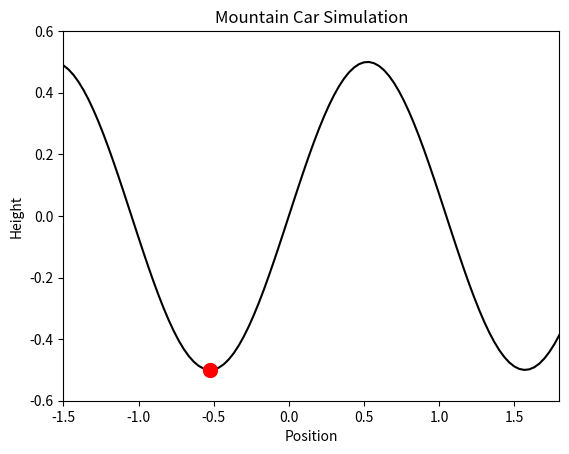

Python code for this plot:
# https://www.youtube.com/watch?v=TiAXhVAZQl8 (Q-Learning Explained)

import numpy as np
import math
import matplotlib.pyplot as plt
import matplotlib.animation as animation

# Constants
min_position = -1.5
max_position = 1.8  # Change this to see more or less of the right hill
goal_position_hill = math.pi/6
goal_position_valley = 3*math.pi/6  # Task 3 onwards
force = 0.001
gravity = 0.0025
max_speed = 0.07


# Initialize car
start_position = -1*math.pi/6  # Start position
position = start_position
velocity = 0.0  # Start velocity
actions = [-1, 0, 1]  # Left, Neutral, Right

# Hill function (for visualization)


def hill(x):
    return np.sin(3 * x) * 0.5


# Simulation parameters
num_steps = 1000  # change if needed
positions = []

# Data
state_action_pair = ([], [])

# Initialize figure
fig, ax = plt.subplots()
x = np.linspace(min_position, max_position, 100)
y = hill(x)
ax.plot(x, y, 'k')  # Draws the hill
car, = ax.plot([start_position], [hill(start_position)],
               'ro', markersize=10)  # Car marker


# Animation update function
def update(frame):
    global position, velocity, outcome

    # This should not be random :)
    # action = np.random.choice([-1, 1])  # Random force direction
    action = np.random.choice(actions)
    # print("Action: ", action)

    # Edit this block for later data/state changes and perhaps make this an actual good data structure
    state_action_pair[0].append(position)
    state_action_pair[1].append(action)
    # print("State Action Pair: ", state_action_pair)

    applied_force = action * force
    gradient = np.cos(3 * position)

    # Update velocity
    velocity += applied_force - (gravity * gradient)
    velocity = np.clip(velocity, -max_speed, max_speed)

    # Update position
    position += velocity
    position = np.clip(position, min_position, max_position)

    # Reset if going over the wrong hill
    if position <= -1.5:
        position = start_position
        # ani.event_source.stop() # You could also stop the simulation, perhaps consider this if you get bad results
        # outcome = "Failure"

    # Stops once on the hill with Success
    if goal_position_hill - 0.005 < position < goal_position_hill + 0.005:
        ani.event_source.stop()
        outcome = "Success"

    # Garage case
    # This is needed for task3 onwards
    # if goal_position_valley - 0.005 < position < goal_position_valley + 0.005 and abs(velocity) < 0.005:
    #    ani.event_source.stop()
    #    outcome = "Success"

    # Safe the current position for later analysis (if wanted)
    positions.append(position)
    car.set_data([position], [hill(position)])  # Update car position

    return car,


# Set plot limits
ax.set_xlim(min_position, max_position)
ax.set_ylim(-0.6, 0.6)
ax.set_xlabel("Position")
ax.set_ylabel("Height")
ax.set_title("Mountain Car Simulation")
car.set_color("Red")

# Create animation
ani = animation.FuncAnimation(
    fig, update, frames=num_steps, interval=1, blit=True)
plt.show()
